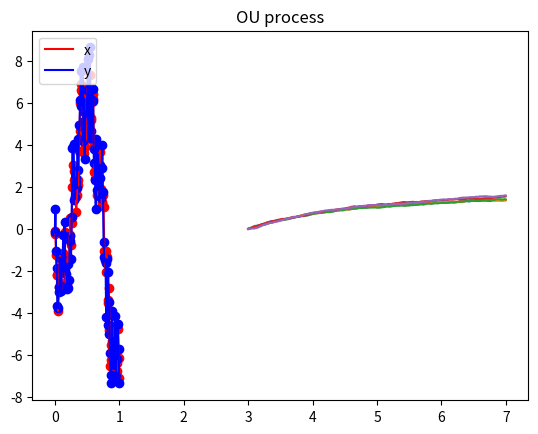

The matplotlib source for this figure:
# -*- coding: utf-8 -*-
"""
Created on Wed Mar  8 10:21:35 2017

[redacted]

This code is from Wikipedia Euler–Maruyama method
Url https://en.wikipedia.org/wiki/Euler%E2%80%93Maruyama_method#Computer_implementation

"""

import numpy as np
import matplotlib.pyplot as plt

num_sims = 5
N        = 1000

y_init   = 0
t_init   = 3
t_end    = 7

c_theta  = 0.7
c_mu     = 1.5
c_sigma  = 0.06

def mu(y, t): 
    return c_theta * (c_mu - y)
        
def sigma(y, t): 
    return c_sigma

dt   = float(t_end - t_init) / N
dW   = lambda dt: np.random.normal(loc = 0.0, scale = np.sqrt(dt))

t    = np.arange(t_init, t_end, dt)
y    = np.zeros(N)
y[0] = y_init

for i_sim in range(num_sims):
    for i in range(1, t.size):
        a = mu(y[i-1], (i-1) * dt)
        b = sigma(y[i-1], (i-1) * dt)
        y[i] = y[i-1] + a * dt + b * dW(dt)
    plt.plot(t, y)
#plt.savefig("UO.pdf")
plt.show()


#### OU MCMC  ####
import matplotlib.pyplot as plt

np.random.seed(2017)
n  = 100
s  = np.linspace(0,1,n)
x  = np.zeros(n)
y  = np.zeros(n)
x0 = np.random.uniform(1,-1,1)
#dt = [1/n] * n   ## equal space dt
sm = 1/np.random.choice(range(1,n+1),n,replace = True)
dt = sm / sum(sm)  ## NOT equal space dt
gam     = 1
trueTau = 1
trueSig = 1

x[0] = x0 + np.random.normal(scale = trueTau, size =  1)
for k in range(1,n):
    x[k] = np.exp(-gam*dt[k]) * x[k-1] + np.random.normal(scale = np.exp(-2*gam*dt[k]),size=1)

y = x + np.random.normal(scale = trueSig, size = n)

plt.plot(s,x, 'r-',label = 'x' )
plt.scatter(s,x, color = 'red')
plt.plot(s,y, 'b-', label = 'y')
plt.scatter(s,y, color = 'blue')
plt.title('OU process')
plt.legend(loc = 'upper left')
plt.show()








